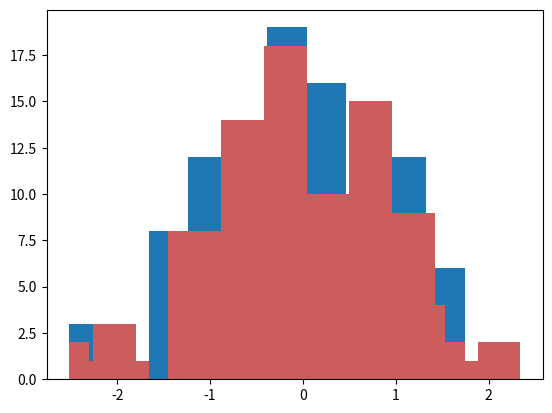

Write Python code to recreate this figure. (Note: this script raises an exception after producing the figure.)
#!/usr/bin/env python
# coding: utf-8

# In[1]:


import numpy as np
from numpy.random import randn
import pandas as pd

from scipy import stats

import matplotlib as mpl
import matplotlib.pyplot as plt
import seaborn as sns

get_ipython().run_line_magic('matplotlib', 'inline')


# In[2]:


dataset1 = randn(100)


# Making a default histogram

# In[3]:


plt.hist(dataset1)


# In[4]:


dataset2 = randn(80)


# Changing the color of a histogram

# In[6]:


plt.hist(dataset2,color='indianred')


# Putting two datasets on the same plot. Normed is used to normalize dataset and use two sets with different amounts of data points

# In[7]:


plt.hist(dataset1,normed=True,color='indianred',alpha=0.5,bins=20)
plt.hist(dataset2,normed=True,alpha=0.5,bins=20)


# In[8]:


data1 = randn(1000)
data2 = randn(1000)


# Joint plots 

# In[10]:


sns.jointplot(data1,data2)


# In[12]:


sns.jointplot(data1,data2,kind='hex')


# In[ ]:




